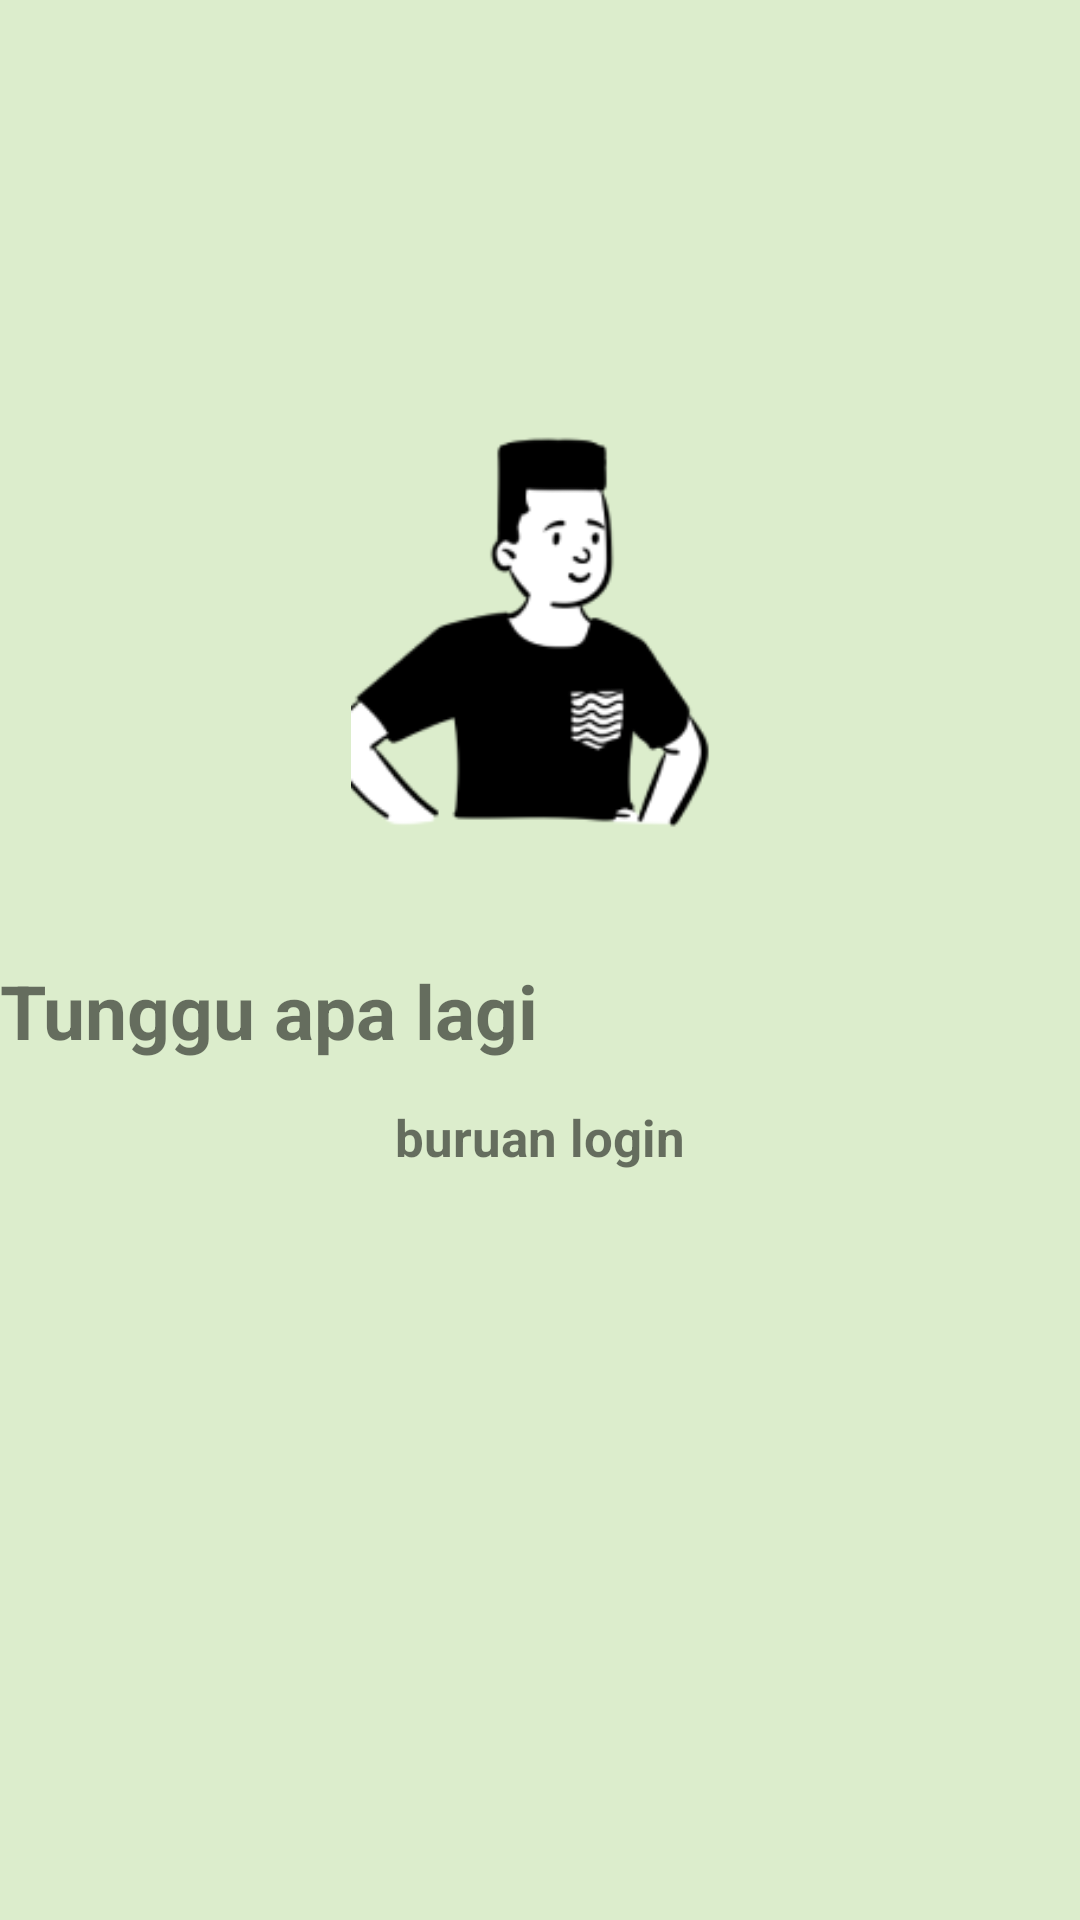

Write the Android layout XML for this screen, with the resource values it uses.
<!-- AndroidManifest.xml: application theme Theme.UAS_AKB_IF2_10119045 -->
<!-- res/layout/activity_slider3.xml -->
<?xml version="1.0" encoding="utf-8"?>
<androidx.constraintlayout.widget.ConstraintLayout xmlns:android="http://schemas.android.com/apk/res/android"
    xmlns:app="http://schemas.android.com/apk/res-auto"
    xmlns:tools="http://schemas.android.com/tools"
    android:layout_width="match_parent"
    android:background="#DCEDCC"
    android:layout_height="match_parent">

    <ImageView
        android:id="@+id/imageView3"
        android:layout_width="34dp"
        android:layout_height="55dp"
        android:layout_marginTop="24dp"
        app:layout_constraintEnd_toEndOf="parent"
        app:layout_constraintHorizontal_bias="0.079"
        app:layout_constraintStart_toStartOf="parent"
        app:layout_constraintTop_toTopOf="parent" />

    <ImageView
        android:id="@+id/imageView2"
        android:layout_width="254dp"
        android:layout_height="169dp"
        android:layout_marginTop="48dp"
        android:src="@drawable/slider3"
        app:layout_constraintEnd_toEndOf="parent"
        app:layout_constraintHorizontal_bias="0.496"
        app:layout_constraintStart_toStartOf="parent"
        app:layout_constraintTop_toBottomOf="@+id/imageView3" />

    <TextView
        android:id="@+id/textView"
        android:layout_width="wrap_content"
        android:layout_height="wrap_content"
        android:layout_marginTop="24dp"
        android:text="Tunggu apa lagi"
        android:textAlignment="center"
        android:textSize="25dp"
        android:textStyle="bold"
        app:layout_constraintTop_toBottomOf="@+id/imageView2"
        tools:layout_editor_absoluteX="0dp"
        tools:ignore="MissingConstraints" />

    <TextView
        android:layout_width="wrap_content"
        android:layout_height="wrap_content"
        android:layout_marginTop="14dp"
        android:text="buruan login"
        android:textAlignment="center"
        android:textSize="17dp"
        android:textStyle="bold"
        app:layout_constraintEnd_toEndOf="parent"
        app:layout_constraintStart_toStartOf="parent"
        app:layout_constraintTop_toBottomOf="@+id/textView" />
</androidx.constraintlayout.widget.ConstraintLayout>
<!-- resources referenced by this layout -->
<resources>
  <!-- drawable slider3: png bitmap (drawable, 8155 bytes) -->
  <style name="Theme.UAS_AKB_IF2_10119045" parent="Theme.MaterialComponents.DayNight.DarkActionBar">
          
          <item name="colorPrimary">@color/purple_500</item>
          <item name="colorPrimaryVariant">@color/purple_700</item>
          <item name="colorOnPrimary">@color/white</item>
          
          <item name="colorSecondary">@color/teal_200</item>
          <item name="colorSecondaryVariant">@color/teal_700</item>
          <item name="colorOnSecondary">@color/black</item>
          
          <item name="android:statusBarColor" tools:targetApi="l">?attr/colorPrimaryVariant</item>
          
      </style>
  <color name="purple_500">#FF6200EE</color>
  <color name="purple_700">#FF3700B3</color>
  <color name="white">#FFFFFFFF</color>
  <color name="teal_200">#FF03DAC5</color>
  <color name="teal_700">#FF018786</color>
  <color name="black">#FF000000</color>
</resources>
